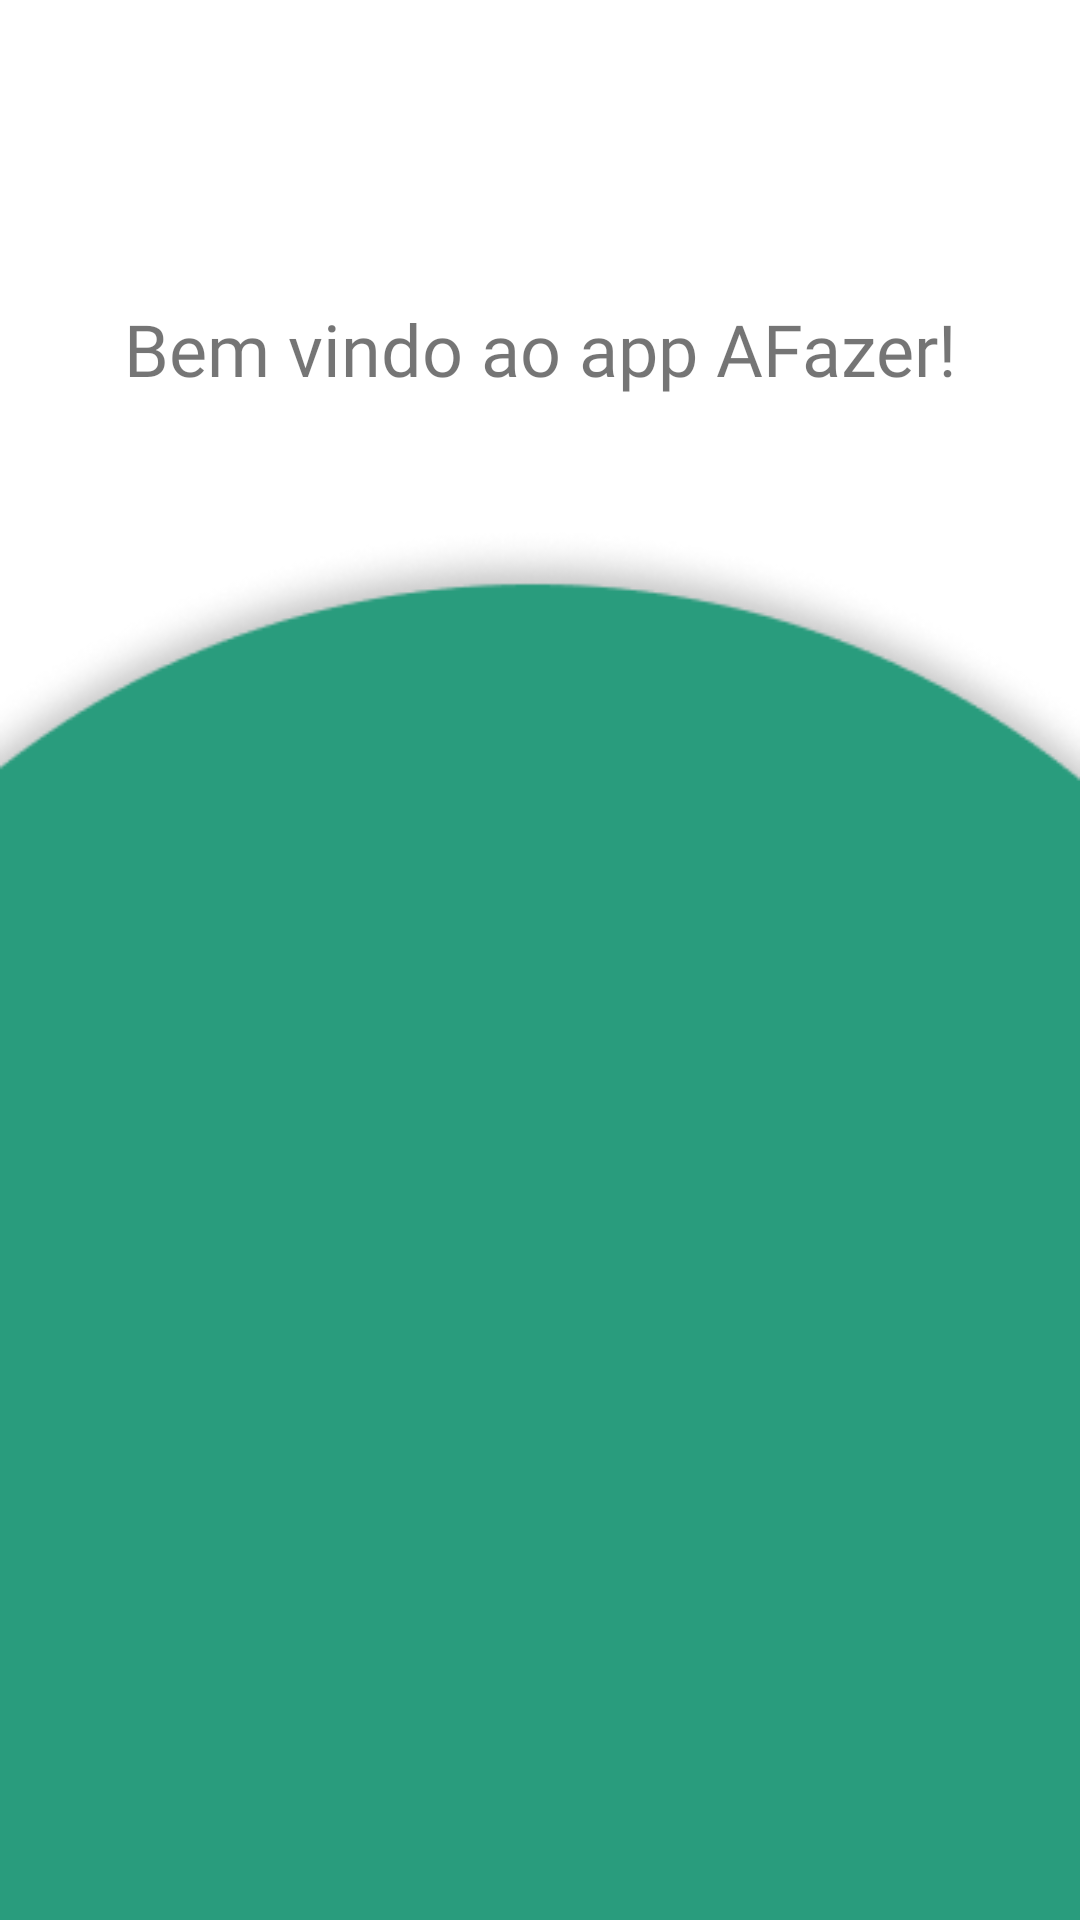

Write the Android layout XML for this screen, with the resource values it uses.
<!-- AndroidManifest.xml: application theme Theme.AFazerApp -->
<!-- res/layout/fragment_inicio.xml -->
<?xml version="1.0" encoding="utf-8"?>
<androidx.constraintlayout.widget.ConstraintLayout xmlns:android="http://schemas.android.com/apk/res/android"
    xmlns:tools="http://schemas.android.com/tools"
    android:layout_width="match_parent"
    android:layout_height="match_parent"
    xmlns:app="http://schemas.android.com/apk/res-auto"
    tools:context=".fragment.InicioFragment"
    android:background="@drawable/bg_inicio">

    <TextView
        android:layout_width="match_parent"
        android:layout_height="wrap_content"
        app:layout_constraintTop_toTopOf="parent"
        app:layout_constraintLeft_toLeftOf="parent"
        app:layout_constraintRight_toRightOf="parent"
        android:layout_marginTop="100dp"
        android:textSize="24sp"
        android:text="Bem vindo ao app AFazer!"
        android:textAlignment="center"
        android:fontFamily="@font/lexend_deca"
        android:textColor="@color/green"/>

</androidx.constraintlayout.widget.ConstraintLayout>
<!-- resources referenced by this layout -->
<resources>
  <!-- drawable bg_inicio: png bitmap (drawable-v24, 12963 bytes) -->
  <style name="Theme.AFazerApp" parent="Theme.MaterialComponents.DayNight.DarkActionBar">
          
          <item name="colorPrimary">@color/purple_500</item>
          <item name="colorPrimaryVariant">@color/purple_700</item>
          <item name="colorOnPrimary">@color/white</item>
          
          <item name="colorSecondary">@color/teal_200</item>
          <item name="colorSecondaryVariant">@color/teal_700</item>
          <item name="colorOnSecondary">@color/black</item>
          
          <item name="android:statusBarColor" tools:targetApi="l">?attr/colorPrimaryVariant</item>
          
      </style>
  <!-- not gathered from this repository: default colours our renderer supplied (Android Studio template values) -->
  <color name="purple_500">#FF6200EE</color>
  <color name="purple_700">#FF3700B3</color>
  <color name="teal_200">#FF03DAC5</color>
  <color name="teal_700">#FF018786</color>
  <color name="black">#FF000000</color>
  <color name="white">#FFFFFFFF</color>
</resources>
